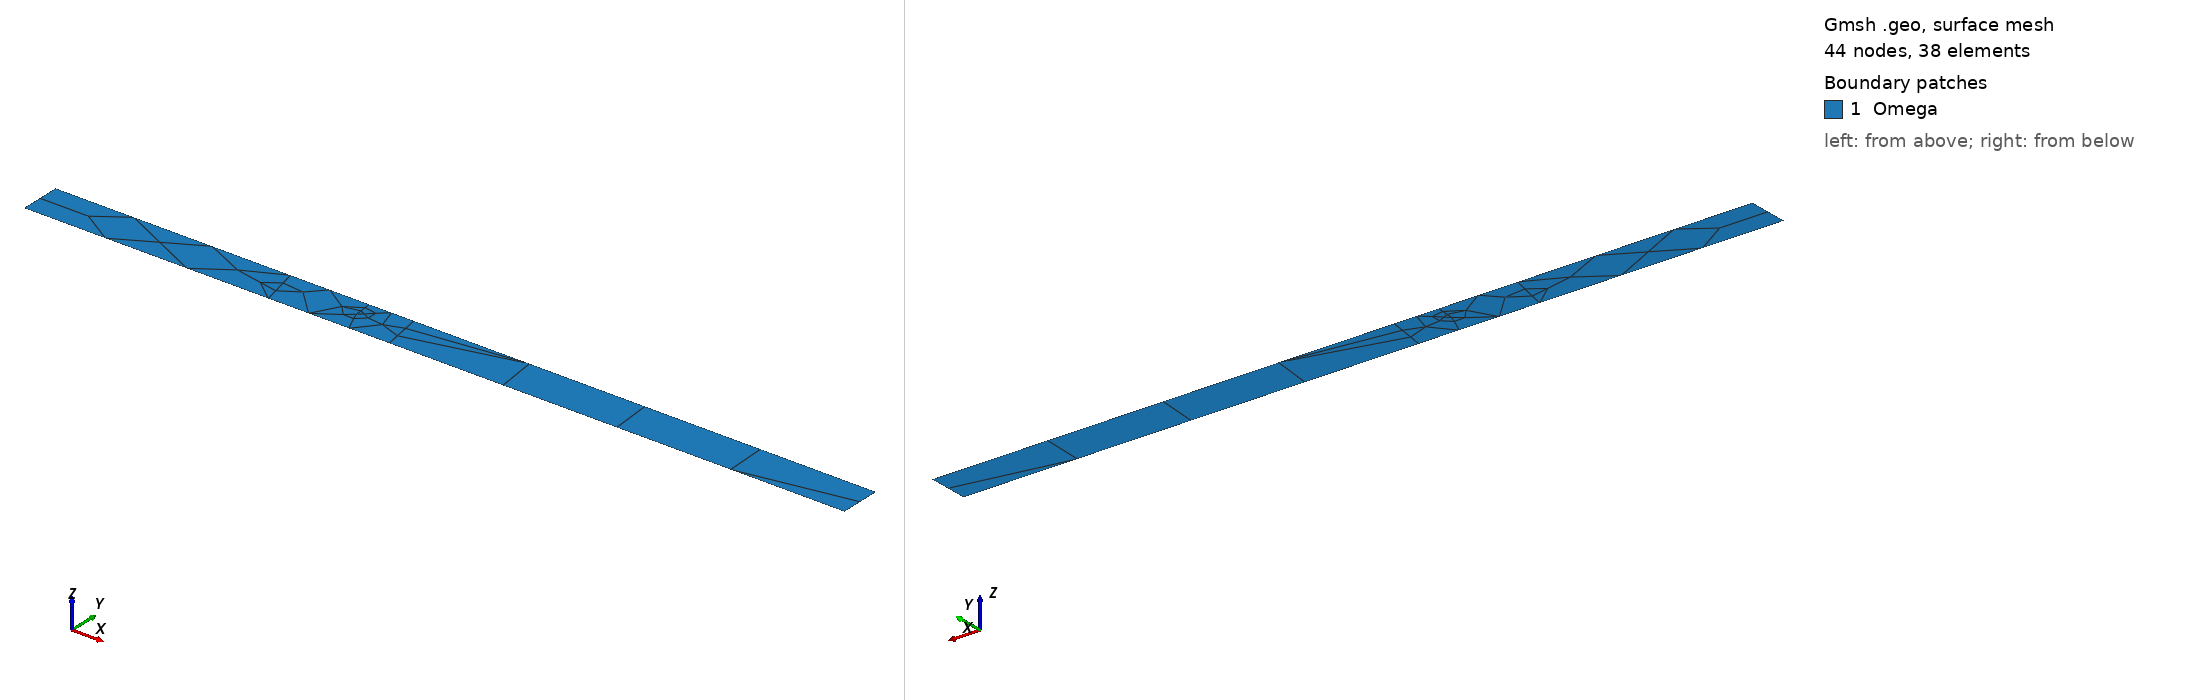

Gmsh geometry script, surface-meshed: 44 nodes, 38 surface elements. Boundary patches (legend numbers): 1 Omega. Left view from above one corner, right view from below the opposite corner. Legend entries are the model's physical surfaces. The drawing asked Gmsh for element sizes between 1% and 20% of the model's largest extent; the script's own settings can give other sizes.

=== GeometryBenchP21Original01.geo (drawn) ===


IsquadQ = 1;
 
Mesh.ElementOrder = 1;
Mesh.SecondOrderLinear = 0;

// Definição de parâmtros

a = 5; 
b = 5;
h = 10;
L = 200;
Lf = 200;

n_bc = 2;
nx = 8;
nx1 = 4;
nx2 = 3;
nx3 = 4;
nx4 = 5;

ny = 3;
pr = 1;

nf = 4;

// Coordenadas dos pontos

  //Domínio Omega
  Point(1) = {0, 0, 0};
  Point(2) = {L, 0, 0};
  Point(3) = {L, h, 0};
  Point(4) = {0, h, 0};

  //Fraturas

  Point(5) = {59.56005859375, 0, 0}; 
  Point(6) = {57.26318359375, 10, 0};

  Point(7) = {76.92333984375, 5.39453125, 0};
  Point(8) = {76.5068359375, 10, 0};

  Point(9) = {89.01513671875, 0, 0};
  Point(10) = {87.35107421875, 10, 0};


// Fronteiras

  //Domínio Omega  
  Line(1) = {1,5};
  Line(2) = {5,9};
  Line(3) = {9,2};
  Line(4) = {2,3};
  Line(5) = {3,10};
  Line(6) = {10,8};
  Line(7) = {8,6};
  Line(8) = {6,4};
  Line(9) = {4,1};

  //Fratura

  Line(10) = {5,6};
  Line(11) = {7,8};
  Line(12) = {9,10};

  Transfinite Line{1,8} = nx1 Using Progression pr;
  Transfinite Line{6,7} = nx2 Using Progression pr;
  Transfinite Line{2} = nx3 Using Progression pr;
  Transfinite Line{3,5} = nx4 Using Progression pr;
  Transfinite Line{4,9} = ny Using Progression pr;

  Transfinite Line{10} = nf Using Progression pr;
  Transfinite Line{11} = nf Using Progression pr;
  Transfinite Line{12} = nf Using Progression pr;    


// Definição da superfície 

  Line Loop(1) = {1,2,3,4,5,6,7,8,9};
  Plane Surface(1) = {1};

  Line{10} In Surface{1};
  Line{11} In Surface{1};
  Line{12} In Surface{1};

  Point{5,6} In Surface {1};
  Point{7,8} In Surface {1};
  Point{9,10} In Surface {1};

  //Transfinite Surface {1};

  If(IsquadQ)

  Recombine Surface {1};

  EndIf

  Physical Surface("Omega") = {1};
  Physical Line("bottom") = {1,2,3};
  Physical Line("top") = {5,6,7,8};
  Physical Line("right") = {4};
  Physical Line("left") = {9};
  
  Physical Line("f1") = {10};
  Physical Line("f2") = {11};
  Physical Line("f3") = {12};
  

  Physical Point("PointRight0") = {5};
  Physical Point("PointLeft0") = {6};

  Physical Point("PointRight1") = {7};
  Physical Point("PointLeft1") = {8};

  Physical Point("PointRight2") = {9};
  Physical Point("PointLeft2") = {10};



  Coherence Mesh;
